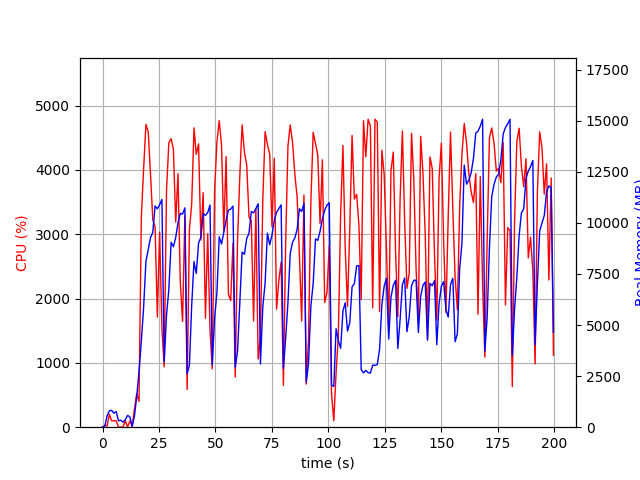

The file beside this chart, header and first rows:
elapsed_time, nproc, cpu, mem_real, mem_virtual
3.695487976074219e-05, 1, 0.0, 8.848, 2139
1.006, 2, 28.8, 46.41, 153.8
2.014, 4, 17.9, 554.1, 2208
3.021, 4, 200.4, 802.5, 2554
4.028, 4, 100.2, 826.4, 2556
5.036, 3, 100.2, 684.3, 2101
6.045, 3, 99.2, 767.1, 2213
7.053, 3, 2.0, 317.2, 1609
8.061, 3, 1.0, 342.9, 1631
9.068, 3, 3.0, 249.8, 1560
10.08, 3, 100.1, 364.2, 1664
11.09, 5, 3.0, 574.5, 2469
12.1, 4, 99.1, 509.5, 2086
13.1, 1, 11.9, 41.07, 612.1
14.11, 1, 282.5, 528, 4448
15.13, 1, 523.8, 1503, 10370
16.14, 1, 400.4, 2701, 10373
17.18, 1, 3264, 4220, 12165
18.19, 1, 4021, 5877, 12229
19.21, 1, 4708, 8113, 17670
20.23, 1, 4593, 8704, 18059
21.24, 1, 3931, 9276, 18059
22.25, 1, 3223, 9534, 18062
23.26, 1, 3119, 10826, 18142
24.27, 1, 1711, 10684, 18142
25.28, 1, 3034, 10885, 18238
26.29, 1, 1540, 11146, 18238
27.3, 1, 936.7, 3198, 18238
28.33, 1, 3681, 5491, 18238
29.35, 1, 4421, 6730, 18445
30.36, 1, 4485, 9046, 18814
31.38, 1, 4320, 8830, 18814
32.39, 1, 3189, 9279, 18814
33.4, 1, 3942, 9999, 18814
34.42, 1, 2262, 10460, 18814
35.43, 1, 1644, 10426, 18814
36.45, 1, 3287, 10732, 18814
37.46, 1, 587.2, 2618, 18814
38.47, 1, 3071, 3031, 18814
39.47, 1, 3471, 5964, 18814
40.49, 1, 4653, 8101, 19030
41.51, 1, 4242, 7524, 19166
42.53, 1, 4405, 9017, 19166
43.54, 1, 2910, 9286, 19166
44.56, 1, 3645, 10439, 19166
45.56, 1, 1693, 10366, 19166
46.57, 1, 3009, 10499, 19166
47.58, 1, 1512, 10870, 19166
48.59, 1, 908.7, 3038, 19166
49.62, 1, 3678, 5351, 19166
50.64, 1, 4429, 6565, 19172
51.66, 1, 4764, 9320, 19368
52.68, 1, 4387, 8960, 19398
53.7, 1, 3050, 9529, 19398
54.72, 1, 4206, 10122, 19398
55.73, 1, 2066, 10621, 19398
56.74, 1, 1968, 10670, 19398
57.75, 1, 2860, 10818, 19398
58.76, 1, 777.5, 2933, 19398
59.77, 1, 2897, 3710, 19398
... 138 more rows
